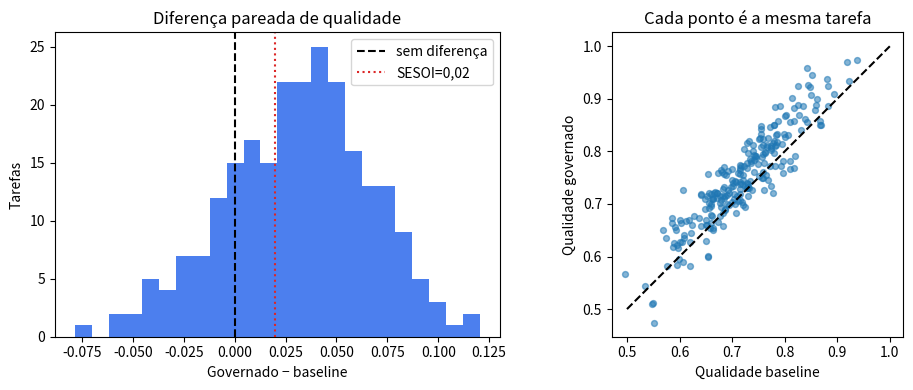
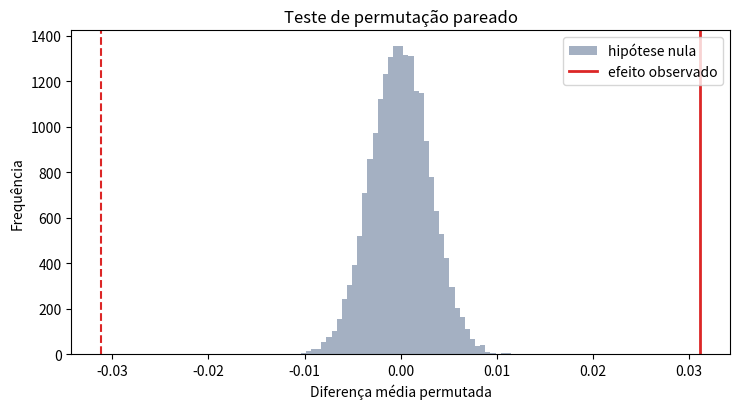
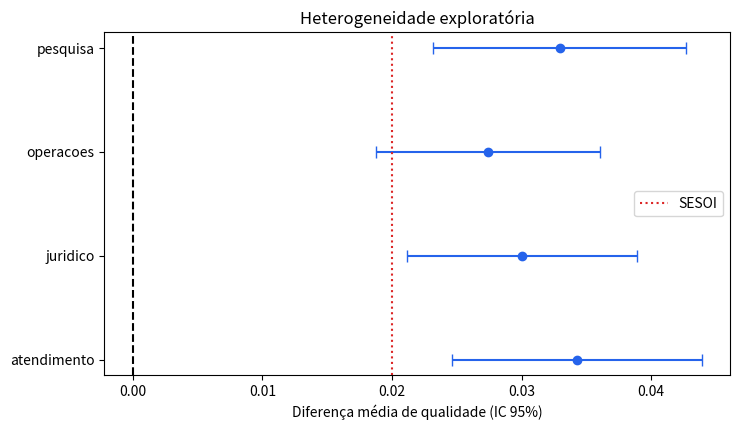

Generate these figures, in order, with matplotlib:
import hashlib
import platform

import matplotlib
import matplotlib.pyplot as plt
import numpy as np
import pandas as pd
import scipy
from scipy import stats

SEED = 20260908
rng = np.random.default_rng(SEED)

SESOI_QUALIDADE = 0.02
LIMITE_LATENCIA_MS = 450.0
LIMITE_CUSTO = 0.008
ALPHA = 0.05

print(f"Python {platform.python_version()}")
print(f"NumPy {np.__version__} | pandas {pd.__version__}")
print(f"Matplotlib {matplotlib.__version__} | SciPy {scipy.__version__}")
print(f"Seed: {SEED}")

n_tarefas = 240
dominios = np.repeat(["atendimento", "juridico", "operacoes", "pesquisa"], n_tarefas // 4)
rng.shuffle(dominios)
dificuldade = rng.beta(2.2, 2.0, size=n_tarefas)
governado_primeiro = rng.random(n_tarefas) < 0.5

efeito_dominio_base = {
    "atendimento": 0.025,
    "juridico": -0.025,
    "operacoes": 0.000,
    "pesquisa": 0.015,
}
efeito_dominio_delta = {
    "atendimento": 0.005,
    "juridico": 0.000,
    "operacoes": -0.004,
    "pesquisa": 0.008,
}

base_dominio = np.array([efeito_dominio_base[d] for d in dominios])
delta_dominio = np.array([efeito_dominio_delta[d] for d in dominios])
qualidade_baseline = np.clip(
    0.72 + base_dominio - 0.20 * (dificuldade - 0.5) + rng.normal(0, 0.065, n_tarefas),
    0.20,
    0.98,
)
delta_latente = (
    0.034 - 0.012 * dificuldade + delta_dominio
    + np.where(governado_primeiro, 0.002, -0.002)
    + rng.normal(0, 0.035, n_tarefas)
)
qualidade_governado = np.clip(qualidade_baseline + delta_latente, 0.0, 1.0)

latencia_baseline_ms = rng.lognormal(mean=np.log(900), sigma=0.22, size=n_tarefas)
latencia_governado_ms = np.maximum(
    1,
    latencia_baseline_ms + 275 + 110 * dificuldade + rng.normal(0, 85, n_tarefas),
)
custo_baseline = np.maximum(0, 0.012 + 0.004 * dificuldade + rng.normal(0, 0.0012, n_tarefas))
custo_governado = np.maximum(
    0,
    custo_baseline + 0.0052 + 0.001 * dificuldade + rng.normal(0, 0.0010, n_tarefas),
)

prob_erro_base = np.clip(0.16 + 0.14 * dificuldade, 0, 1)
prob_erro_gov = np.clip(prob_erro_base - 0.055, 0, 1)
erro_baseline = rng.random(n_tarefas) < prob_erro_base
erro_governado = rng.random(n_tarefas) < prob_erro_gov

dados = pd.DataFrame({
    "task_id": [f"T{i:03d}" for i in range(1, n_tarefas + 1)],
    "dominio": dominios,
    "dificuldade": dificuldade,
    "governado_primeiro": governado_primeiro,
    "qualidade_baseline": qualidade_baseline,
    "qualidade_governado": qualidade_governado,
    "latencia_baseline_ms": latencia_baseline_ms,
    "latencia_governado_ms": latencia_governado_ms,
    "custo_baseline": custo_baseline,
    "custo_governado": custo_governado,
    "erro_critico_baseline": erro_baseline.astype(int),
    "erro_critico_governado": erro_governado.astype(int),
})

dados["delta_qualidade"] = dados["qualidade_governado"] - dados["qualidade_baseline"]
dados["delta_latencia_ms"] = dados["latencia_governado_ms"] - dados["latencia_baseline_ms"]
dados["delta_custo"] = dados["custo_governado"] - dados["custo_baseline"]
dados["delta_erro_critico"] = dados["erro_critico_governado"] - dados["erro_critico_baseline"]

print(dados.head(6).to_string(index=False, float_format=lambda x: f"{x:.4f}"))

csv_canonico = dados.to_csv(index=False, float_format="%.10g", lineterminator="\n")
sha256_dados = hashlib.sha256(csv_canonico.encode("utf-8")).hexdigest()

manifesto = {
    "fonte": "geração sintética documentada no notebook",
    "unidade": "tarefa",
    "n_tarefas": len(dados),
    "seed": SEED,
    "sha256_tabela_analitica": sha256_dados,
    "gerador": "numpy.random.Generator/PCG64",
}
print(pd.Series(manifesto).to_string())

colunas_obrigatorias = {
    "task_id", "dominio", "dificuldade", "governado_primeiro",
    "qualidade_baseline", "qualidade_governado",
    "latencia_baseline_ms", "latencia_governado_ms",
    "custo_baseline", "custo_governado",
    "erro_critico_baseline", "erro_critico_governado",
}

validacoes = {
    "schema": colunas_obrigatorias.issubset(dados.columns),
    "240 tarefas": len(dados) == 240,
    "task_id único": dados["task_id"].is_unique,
    "sem ausências": not dados[list(colunas_obrigatorias)].isna().any().any(),
    "qualidade em [0,1]": dados.filter(regex="^qualidade_").stack().between(0, 1).all(),
    "dificuldade em [0,1]": dados["dificuldade"].between(0, 1).all(),
    "latência positiva": (dados.filter(regex="^latencia_") > 0).all().all(),
    "custo não negativo": (dados.filter(regex="^custo_") >= 0).all().all(),
    "60 por domínio": dados["dominio"].value_counts().eq(60).all(),
    "ordem aproximadamente balanceada": 0.35 <= dados["governado_primeiro"].mean() <= 0.65,
}

print(pd.Series(validacoes, name="aprovada").to_string())
assert all(validacoes.values())

resumo_pareado = dados[[
    "delta_qualidade", "delta_latencia_ms", "delta_custo", "delta_erro_critico"
]].agg(["count", "mean", "std", "median", "min", "max"]).T

print(resumo_pareado.to_string(float_format=lambda x: f"{x:.6f}"))

fig, axes = plt.subplots(1, 2, figsize=(10, 4))
axes[0].hist(dados["delta_qualidade"], bins=24, color="#2563eb", alpha=0.82)
axes[0].axvline(0, color="black", linestyle="--", label="sem diferença")
axes[0].axvline(SESOI_QUALIDADE, color="#dc2626", linestyle=":", label="SESOI=0,02")
axes[0].set(xlabel="Governado − baseline", ylabel="Tarefas", title="Diferença pareada de qualidade")
axes[0].legend()

axes[1].scatter(dados["qualidade_baseline"], dados["qualidade_governado"], s=18, alpha=0.55)
axes[1].plot([0.5, 1], [0.5, 1], color="black", linestyle="--")
axes[1].set(xlabel="Qualidade baseline", ylabel="Qualidade governado", title="Cada ponto é a mesma tarefa")
axes[1].set_aspect("equal", adjustable="box")
plt.tight_layout()
plt.show()

diferencas = dados["delta_qualidade"].to_numpy()
n = len(diferencas)
media_delta = diferencas.mean()
dp_delta = diferencas.std(ddof=1)
se_delta = dp_delta / np.sqrt(n)
t_critico = stats.t.ppf(1 - ALPHA / 2, df=n - 1)
ic_t = (media_delta - t_critico * se_delta, media_delta + t_critico * se_delta)
d_z = media_delta / dp_delta
teste_t = stats.ttest_rel(dados["qualidade_governado"], dados["qualidade_baseline"])

print(f"Diferença média={media_delta:.9f}")
print(f"IC t 95%=[{ic_t[0]:.9f}; {ic_t[1]:.9f}]")
print(f"Erro-padrão={se_delta:.9f}; d_z={d_z:.6f}")
print(f"t={teste_t.statistic:.6f}; p={teste_t.pvalue:.3e}")

B_BOOT = 10_000
indices_boot = rng.integers(0, n, size=(B_BOOT, n))
medias_boot = diferencas[indices_boot].mean(axis=1)
ic_boot = tuple(np.quantile(medias_boot, [ALPHA / 2, 1 - ALPHA / 2]))

print(f"Bootstrap percentil 95%=[{ic_boot[0]:.9f}; {ic_boot[1]:.9f}]")
print(f"Desvio das médias bootstrap={medias_boot.std(ddof=1):.9f}")

B_PERM = 20_000
sinais = rng.choice(np.array([-1.0, 1.0]), size=(B_PERM, n))
estatisticas_nulas = (sinais * diferencas).mean(axis=1)
p_permutacao = (1 + np.count_nonzero(np.abs(estatisticas_nulas) >= abs(media_delta))) / (B_PERM + 1)

fig, ax = plt.subplots(figsize=(7.5, 4.2))
ax.hist(estatisticas_nulas, bins=45, color="#94a3b8", alpha=0.85, label="hipótese nula")
ax.axvline(media_delta, color="#dc2626", linewidth=2, label="efeito observado")
ax.axvline(-media_delta, color="#dc2626", linewidth=1.5, linestyle="--")
ax.set(xlabel="Diferença média permutada", ylabel="Frequência", title="Teste de permutação pareado")
ax.legend()
plt.tight_layout()
plt.show()

print(f"p-value bilateral de permutação={p_permutacao:.8f}")

def ajuste_holm(p_values):
    p = np.asarray(p_values, dtype=float)
    if p.ndim != 1 or np.any((p < 0) | (p > 1)):
        raise ValueError("p-values devem formar vetor em [0,1]")
    ordem = np.argsort(p)
    ordenados = p[ordem]
    m = len(p)
    ajustados_ordenados = np.maximum.accumulate((m - np.arange(m)) * ordenados)
    ajustados_ordenados = np.minimum(1.0, ajustados_ordenados)
    ajustados = np.empty_like(ajustados_ordenados)
    ajustados[ordem] = ajustados_ordenados
    return ajustados


teste_latencia = stats.ttest_rel(dados["latencia_governado_ms"], dados["latencia_baseline_ms"])
teste_custo = stats.ttest_rel(dados["custo_governado"], dados["custo_baseline"])

base_erra_gov_acerta = int(((dados["erro_critico_baseline"] == 1) & (dados["erro_critico_governado"] == 0)).sum())
base_acerta_gov_erra = int(((dados["erro_critico_baseline"] == 0) & (dados["erro_critico_governado"] == 1)).sum())
discordantes = base_erra_gov_acerta + base_acerta_gov_erra
teste_mcnemar = stats.binomtest(base_acerta_gov_erra, n=discordantes, p=0.5, alternative="two-sided")

secundarias = pd.DataFrame({
    "métrica": ["latência_ms", "custo", "erro_crítico"],
    "efeito_governado_menos_base": [
        dados["delta_latencia_ms"].mean(),
        dados["delta_custo"].mean(),
        dados["delta_erro_critico"].mean(),
    ],
    "p_raw": [teste_latencia.pvalue, teste_custo.pvalue, teste_mcnemar.pvalue],
})
secundarias["p_holm"] = ajuste_holm(secundarias["p_raw"])
secundarias["rejeita_0_05"] = secundarias["p_holm"] < ALPHA

print(f"Discordantes: baseline erra/governado acerta={base_erra_gov_acerta}; ")
print(f"              baseline acerta/governado erra={base_acerta_gov_erra}")
print(secundarias.to_string(index=False, float_format=lambda x: f"{x:.8f}"))

media_aparada = stats.trim_mean(diferencas, proportiontocut=0.10)
mediana_delta = np.median(diferencas)

por_ordem = (
    dados.groupby("governado_primeiro", observed=True)["delta_qualidade"]
    .agg(["count", "mean", "std"])
    .rename(index={False: "baseline primeiro", True: "governado primeiro"})
)
teste_ordem = stats.ttest_ind(
    dados.loc[dados["governado_primeiro"], "delta_qualidade"],
    dados.loc[~dados["governado_primeiro"], "delta_qualidade"],
    equal_var=False,
)

print(f"Média convencional={media_delta:.9f}")
print(f"Média aparada 10%={media_aparada:.9f}")
print(f"Mediana={mediana_delta:.9f}")
print()
print(por_ordem.to_string(float_format=lambda x: f"{x:.6f}"))
print(f"Diferença por ordem, Welch p={teste_ordem.pvalue:.6f}")

linhas_dominio = []
for dominio, grupo in dados.groupby("dominio", sort=True):
    valores = grupo["delta_qualidade"].to_numpy()
    media = valores.mean()
    se = valores.std(ddof=1) / np.sqrt(len(valores))
    tcrit = stats.t.ppf(0.975, len(valores) - 1)
    linhas_dominio.append({
        "dominio": dominio,
        "n": len(valores),
        "media": media,
        "ic_inf": media - tcrit * se,
        "ic_sup": media + tcrit * se,
    })

por_dominio = pd.DataFrame(linhas_dominio)
print(por_dominio.to_string(index=False, float_format=lambda x: f"{x:.6f}"))

fig, ax = plt.subplots(figsize=(7.5, 4.4))
y = np.arange(len(por_dominio))
ax.errorbar(
    por_dominio["media"], y,
    xerr=[por_dominio["media"] - por_dominio["ic_inf"], por_dominio["ic_sup"] - por_dominio["media"]],
    fmt="o", color="#2563eb", capsize=4,
)
ax.axvline(0, color="black", linestyle="--")
ax.axvline(SESOI_QUALIDADE, color="#dc2626", linestyle=":", label="SESOI")
ax.set(yticks=y, yticklabels=por_dominio["dominio"], xlabel="Diferença média de qualidade (IC 95%)", title="Heterogeneidade exploratória")
ax.legend()
plt.tight_layout()
plt.show()

delta_latencia = dados["delta_latencia_ms"].mean()
delta_custo = dados["delta_custo"].mean()
delta_erro = dados["delta_erro_critico"].mean()

criterios = pd.Series({
    "IC primário acima de zero": ic_t[0] > 0,
    "estimativa atinge SESOI": media_delta >= SESOI_QUALIDADE,
    "latência dentro do limite": delta_latencia < LIMITE_LATENCIA_MS,
    "custo dentro do limite": delta_custo < LIMITE_CUSTO,
    "sem aumento pontual de erro crítico": delta_erro <= 0,
})
decisao = "prosseguir para piloto controlado" if criterios.all() else "não adotar sem nova evidência/ajuste"

print(criterios.rename("aprovado").to_string())
print()
print("Decisão:", decisao)
print(f"Qualidade: {media_delta:.6f}, IC [{ic_t[0]:.6f}; {ic_t[1]:.6f}], SESOI={SESOI_QUALIDADE:.3f}")
print(f"Latência: +{delta_latencia:.3f} ms (limite < {LIMITE_LATENCIA_MS:.0f})")
print(f"Custo: +{delta_custo:.6f} (limite < {LIMITE_CUSTO:.3f})")
print(f"Erro crítico: {delta_erro:+.6f} por tarefa")

assert len(dados) == 240 and dados["task_id"].is_unique
assert dados["dominio"].value_counts().eq(60).all()
assert np.isclose(media_delta, dados["qualidade_governado"].mean() - dados["qualidade_baseline"].mean())
assert np.isclose(teste_t.statistic, media_delta / se_delta)
assert ic_t[0] < media_delta < ic_t[1]
assert ic_boot[0] < media_delta < ic_boot[1]
assert abs((medias_boot.std(ddof=1) / se_delta) - 1) < 0.08
assert 0 < p_permutacao <= 1
assert np.all(secundarias["p_holm"] >= secundarias["p_raw"])
assert media_aparada > 0 and mediana_delta > 0
assert por_dominio["n"].eq(60).all()
assert len(sha256_dados) == 64
assert criterios.all()

print("Todas as verificações foram aprovadas.")
print(f"Dados: n={n}; SHA-256={sha256_dados}")
print(f"Qualidade: Δ={media_delta:.6f}; IC t=[{ic_t[0]:.6f}; {ic_t[1]:.6f}]; d_z={d_z:.6f}")
print(f"Bootstrap=[{ic_boot[0]:.6f}; {ic_boot[1]:.6f}]; permutação p={p_permutacao:.8f}")
print(f"Guardrails: latência={delta_latencia:.3f} ms; custo={delta_custo:.6f}; erro={delta_erro:+.6f}")
print(f"Sensibilidade: aparada={media_aparada:.6f}; mediana={mediana_delta:.6f}; ordem p={teste_ordem.pvalue:.6f}")
print("Decisão:", decisao)
